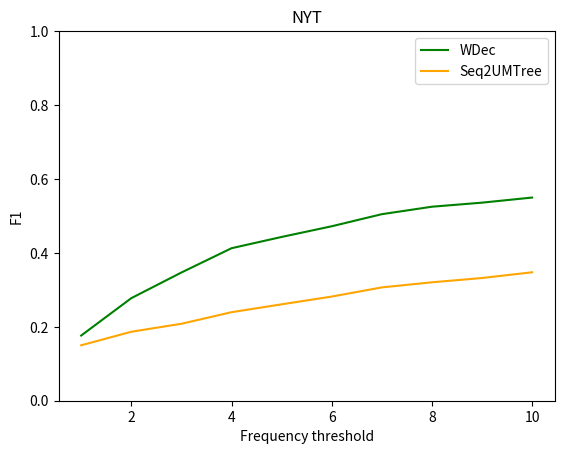

The matplotlib source for this figure:
import matplotlib.pyplot as plt

a = """"
100%|█████████████████████████████████████████████████████████████████| 2/2 [00:01<00:00,  1.01it/s]
precision: 0.1959, recall: 0.1215, fscore: 0.1500 ||
f1 =  0.14995640802107235
100%|█████████████████████████████████████████████████████████████████| 2/2 [00:02<00:00,  1.38s/it]
precision: 0.2365, recall: 0.1542, fscore: 0.1866 ||
f1 =  0.1866493843163724
100%|█████████████████████████████████████████████████████████████████| 3/3 [00:02<00:00,  1.07it/s]
precision: 0.2661, recall: 0.1709, fscore: 0.2082 ||
f1 =  0.2081545064378532
100%|█████████████████████████████████████████████████████████████████| 3/3 [00:03<00:00,  1.05s/it]
precision: 0.3067, recall: 0.1965, fscore: 0.2395 ||
f1 =  0.23953823953831269
100%|█████████████████████████████████████████████████████████████████| 3/3 [00:03<00:00,  1.13s/it]
precision: 0.3307, recall: 0.2153, fscore: 0.2608 ||
f1 =  0.26083112290015376
100%|█████████████████████████████████████████████████████████████████| 4/4 [00:03<00:00,  1.10it/s]
precision: 0.3531, recall: 0.2344, fscore: 0.2818 ||
f1 =  0.2817955112220048
100%|█████████████████████████████████████████████████████████████████| 4/4 [00:04<00:00,  1.07s/it]
precision: 0.3827, recall: 0.2557, fscore: 0.3066 ||
f1 =  0.3065522620905377
100%|█████████████████████████████████████████████████████████████████| 4/4 [00:03<00:00,  1.06it/s]
precision: 0.3998, recall: 0.2673, fscore: 0.3204 ||
f1 =  0.3203920090464138
100%|█████████████████████████████████████████████████████████████████| 4/4 [00:04<00:00,  1.00s/it]
precision: 0.4136, recall: 0.2773, fscore: 0.3320 ||
f1 =  0.33201581027672783
100%|█████████████████████████████████████████████████████████████████| 4/4 [00:04<00:00,  1.05s/it]
precision: 0.4288, recall: 0.2921, fscore: 0.3475 ||
f1 =  0.3475274725275173
"""
# F1 scores
x = [1, 2, 3, 4, 5, 6, 7, 8, 9, 10]
wdec = [0.1764, 0.2775, 0.3469, 0.4126, 0.4431, 0.472, 0.5047, 0.5249, 0.5359, 0.5497]
seq2umtree = [0.15, 0.1866, 0.2082, 0.2395, 0.2608, 0.2818, 0.3066, 0.3204, 0.332, 0.3475]
selection = [t + 0.15 for t in wdec]

# fig = plt.figure()
# ax = plt.subplot(111)
# ax.plot(x, wdec, label='WDec')
# ax.plot(x, selection, label='MHS')
# ax.plot(x, seq2umtree, label='Seq2UMTree')
# fig.xlabel('Frequency threshold')
# fig.ylabel('F1')
# plt.title('NYT')
# # ax.legend(loc='upper center', bbox_to_anchor=(0.5, -0.05),&nbsp; shadow=True, ncol=2)
# plt.show()


plt.plot(x, wdec, color='g', label='WDec')
plt.plot(x, seq2umtree, color='orange', label='Seq2UMTree')
# plt.plot(x, selection, color='blue',  label='Selection')

plt.xlabel('Frequency threshold')
plt.ylabel('F1')
plt.ylim(0, 1)
plt.legend()
plt.title('NYT')
plt.show()

# print(a.splitlines())
# result = []
# for line in a.splitlines():
#     if 'fscore' in line:
#         # print(line)
#         score = float(line[-10:-2])
#         result.append(score)
#         # print(score)
# print(result)
